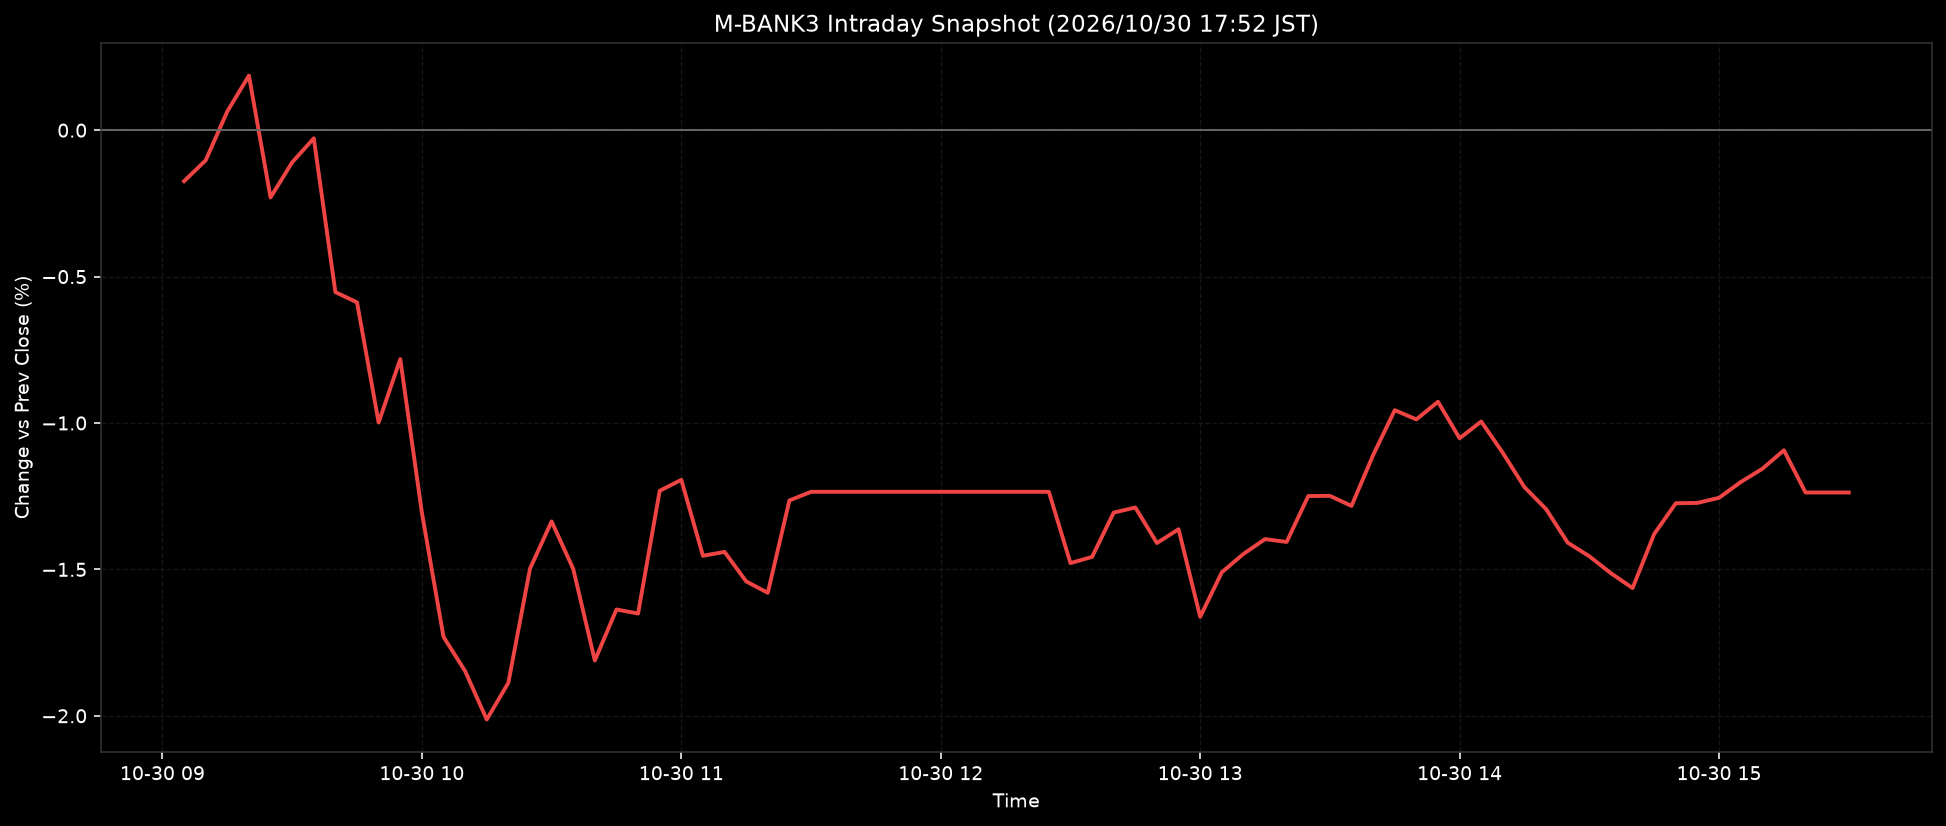

Values plotted in this chart, from the file beside it:
ts, pct
2026-10-30T09:05:00+0900, -0.1742
2026-10-30T09:10:00+0900, -0.1029
2026-10-30T09:15:00+0900, 0.0641
2026-10-30T09:20:00+0900, 0.1865
2026-10-30T09:25:00+0900, -0.2297
2026-10-30T09:30:00+0900, -0.1098
2026-10-30T09:35:00+0900, -0.0277
2026-10-30T09:40:00+0900, -0.5531
2026-10-30T09:45:00+0900, -0.588
2026-10-30T09:50:00+0900, -0.9983
2026-10-30T09:55:00+0900, -0.7817
2026-10-30T10:00:00+0900, -1.306
2026-10-30T10:05:00+0900, -1.73
2026-10-30T10:10:00+0900, -1.847
2026-10-30T10:15:00+0900, -2.013
2026-10-30T10:20:00+0900, -1.887
2026-10-30T10:25:00+0900, -1.498
2026-10-30T10:30:00+0900, -1.336
2026-10-30T10:35:00+0900, -1.498
2026-10-30T10:40:00+0900, -1.811
2026-10-30T10:45:00+0900, -1.637
2026-10-30T10:50:00+0900, -1.651
2026-10-30T10:55:00+0900, -1.232
2026-10-30T11:00:00+0900, -1.194
2026-10-30T11:05:00+0900, -1.454
2026-10-30T11:10:00+0900, -1.44
2026-10-30T11:15:00+0900, -1.541
2026-10-30T11:20:00+0900, -1.58
2026-10-30T11:25:00+0900, -1.265
2026-10-30T11:30:00+0900, -1.235
2026-10-30T11:35:00+0900, -1.235
2026-10-30T11:40:00+0900, -1.235
2026-10-30T11:45:00+0900, -1.235
2026-10-30T11:50:00+0900, -1.235
2026-10-30T11:55:00+0900, -1.235
2026-10-30T12:00:00+0900, -1.235
2026-10-30T12:05:00+0900, -1.235
2026-10-30T12:10:00+0900, -1.235
2026-10-30T12:15:00+0900, -1.235
2026-10-30T12:20:00+0900, -1.235
2026-10-30T12:25:00+0900, -1.235
2026-10-30T12:30:00+0900, -1.478
2026-10-30T12:35:00+0900, -1.457
2026-10-30T12:40:00+0900, -1.306
2026-10-30T12:45:00+0900, -1.289
2026-10-30T12:50:00+0900, -1.41
2026-10-30T12:55:00+0900, -1.363
2026-10-30T13:00:00+0900, -1.662
2026-10-30T13:05:00+0900, -1.51
2026-10-30T13:10:00+0900, -1.447
2026-10-30T13:15:00+0900, -1.397
2026-10-30T13:20:00+0900, -1.406
2026-10-30T13:25:00+0900, -1.25
2026-10-30T13:30:00+0900, -1.249
2026-10-30T13:35:00+0900, -1.283
2026-10-30T13:40:00+0900, -1.11
2026-10-30T13:45:00+0900, -0.9563
2026-10-30T13:50:00+0900, -0.9877
2026-10-30T13:55:00+0900, -0.9275
2026-10-30T14:00:00+0900, -1.052
... 18 more rows
